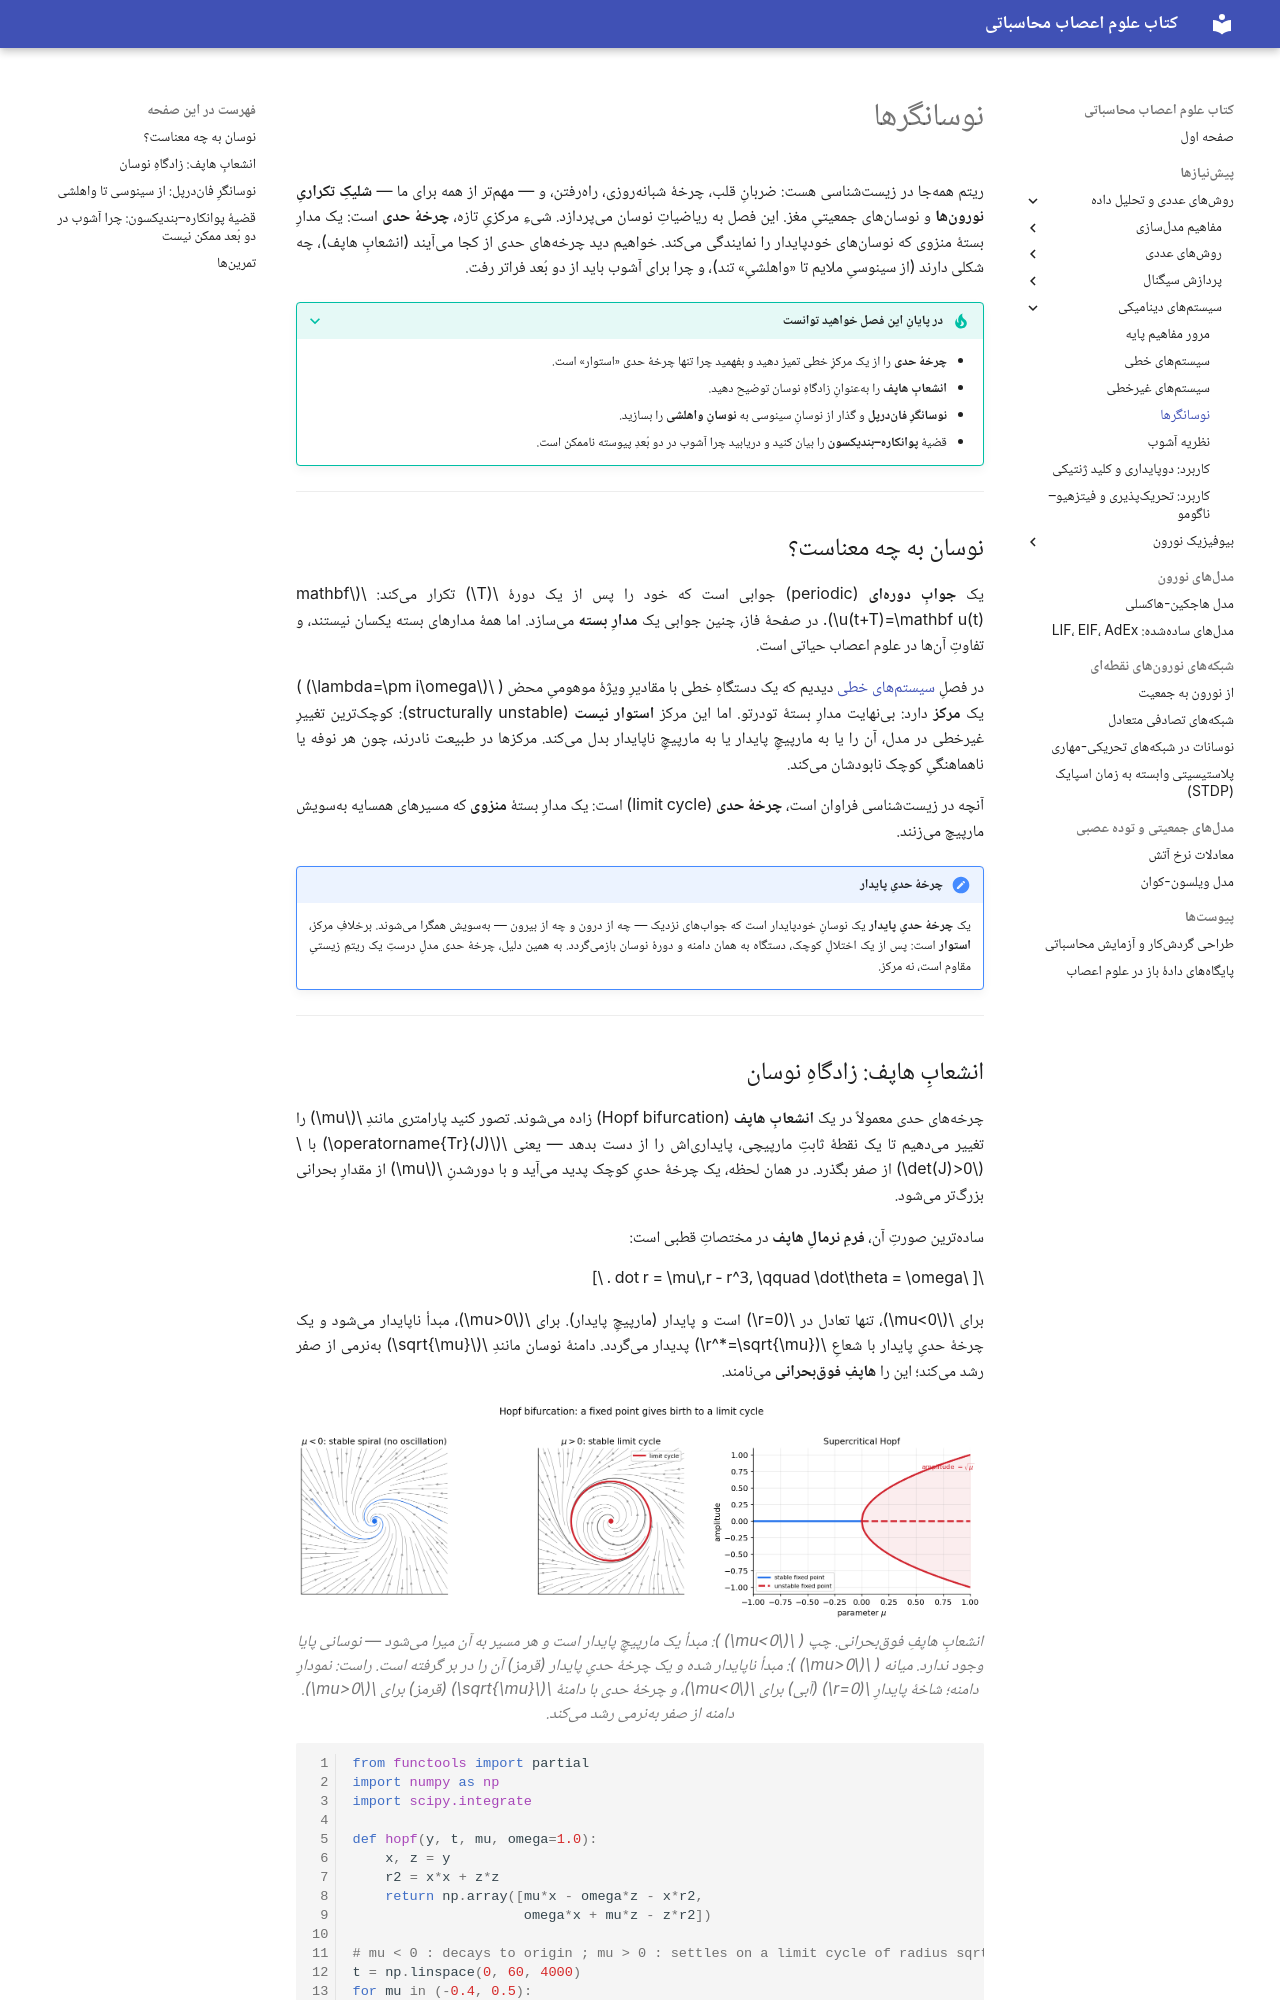

repository: SaeedTaghavi/computational-neuroscience · page: ch-dynamical-systems/ch-dynamics-04-oscillators/index.html · generator: mkdocs

# نوسانگرها

ریتم همهجا در زیستشناسی هست: ضربانِ قلب، چرخهٔ شبانهروزی، راهرفتن، و — مهمتر از همه برای ما — **شلیکِ تکراریِ نورونها** و نوسانهای جمعیتیِ مغز. این فصل به ریاضیاتِ نوسان میپردازد. شیءِ مرکزیِ تازه، **چرخهٔ حدی** است: یک مدارِ بستهٔ منزوی که نوسانهای خودپایدار را نمایندگی میکند. خواهیم دید چرخههای حدی از کجا میآیند (انشعابِ هاپف)، چه شکلی دارند (از سینوسیِ ملایم تا «واهلشیِ» تند)، و چرا برای آشوب باید از دو بُعد فراتر رفت.

???+ tip "در پایانِ این فصل خواهید توانست"
    - **چرخهٔ حدی** را از یک مرکزِ خطی تمیز دهید و بفهمید چرا تنها چرخهٔ حدی «استوار» است.
    - **انشعابِ هاپف** را بهعنوانِ زادگاهِ نوسان توضیح دهید.
    - **نوسانگرِ فاندرپل** و گذار از نوسانِ سینوسی به **نوسانِ واهلشی** را بسازید.
    - قضیهٔ **پوانکاره–بندیکسون** را بیان کنید و دریابید چرا آشوب در دو بُعدِ پیوسته ناممکن است.

---

## نوسان به چه معناست؟

یک **جوابِ دورهای** (periodic) جوابی است که خود را پس از یک دورهٔ \(T\) تکرار میکند: \(\mathbf u(t+T)=\mathbf u(t)\). در صفحهٔ فاز، چنین جوابی یک **مدارِ بسته** میسازد. اما همهٔ مدارهای بسته یکسان نیستند، و تفاوتِ آنها در علوم اعصاب حیاتی است.

در فصلِ [سیستمهای خطی](ch-dynamics-02-linear-systems.md) دیدیم که یک دستگاهِ خطی با مقادیرِ ویژهٔ موهومیِ محض ( \(\lambda=\pm i\omega\) ) یک **مرکز** دارد: بینهایت مدارِ بستهٔ تودرتو. اما این مرکز **استوار نیست** (structurally unstable): کوچکترین تغییرِ غیرخطی در مدل، آن را یا به مارپیچِ پایدار یا به مارپیچِ ناپایدار بدل میکند. مرکزها در طبیعت نادرند، چون هر نوفه یا ناهماهنگیِ کوچک نابودشان میکند.

آنچه در زیستشناسی فراوان است، **چرخهٔ حدی** (limit cycle) است: یک مدارِ بستهٔ **منزوی** که مسیرهای همسایه بهسویش مارپیچ میزنند.

!!! important "چرخهٔ حدیِ پایدار"
    یک **چرخهٔ حدیِ پایدار** یک نوسانِ خودپایدار است که جوابهای نزدیک — چه از درون و چه از بیرون — بهسویش همگرا میشوند. برخلافِ مرکز، **استوار** است: پس از یک اختلالِ کوچک، دستگاه به همان دامنه و دورهٔ نوسان بازمیگردد. به همین دلیل، چرخهٔ حدی مدلِ درستِ یک ریتمِ زیستیِ مقاوم است، نه مرکز.

---
